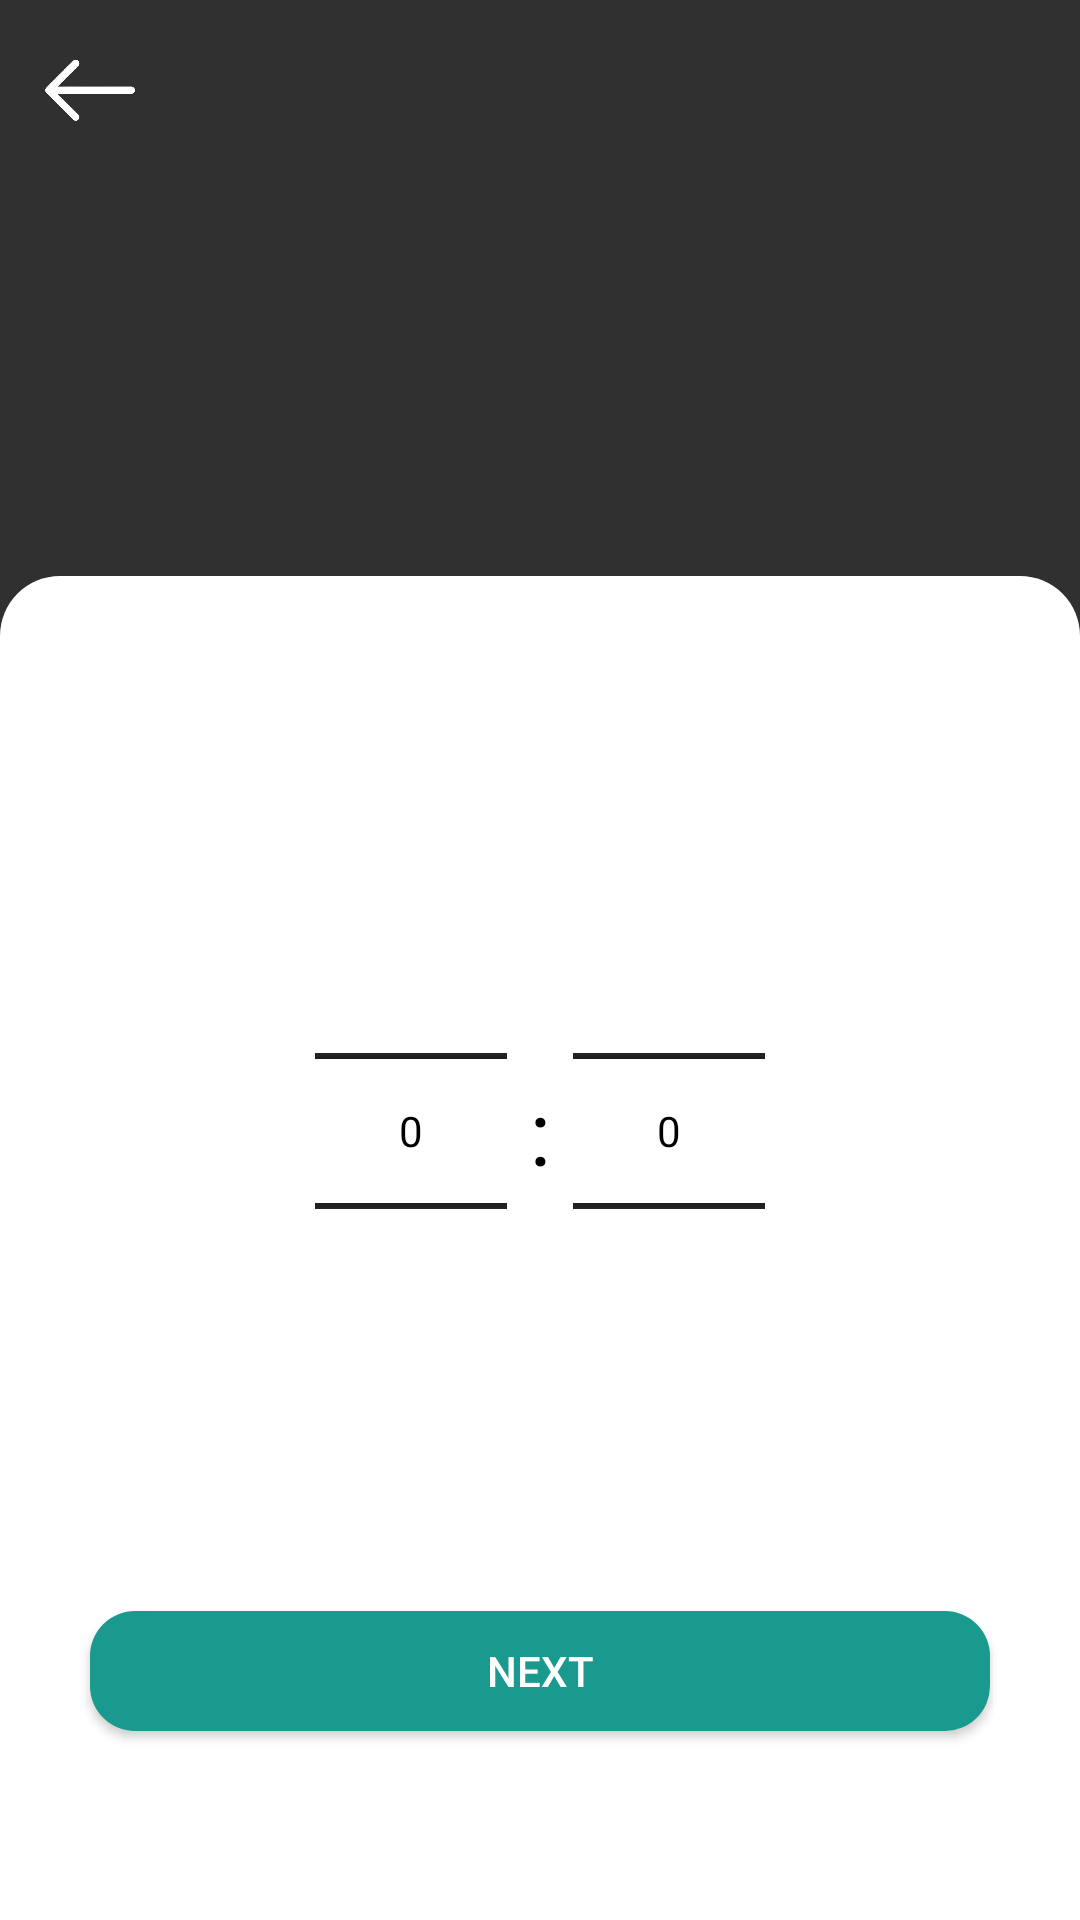

Layout XML and referenced resources for this Android screen:
<!-- AndroidManifest.xml: application theme Theme.HealthManagerRegistration -->
<!-- res/layout/fragment_visit_choose_time.xml -->
<androidx.constraintlayout.widget.ConstraintLayout xmlns:android="http://schemas.android.com/apk/res/android"
    xmlns:app="http://schemas.android.com/apk/res-auto"
    xmlns:tools="http://schemas.android.com/tools"
    android:layout_width="match_parent"
    android:layout_height="match_parent"
    android:layout_gravity="bottom"
    android:elevation="20dp"
    android:orientation="vertical">

    <ImageView
        android:id="@+id/back"
        android:layout_width="40dp"
        android:layout_height="40dp"
        android:layout_marginStart="10dp"
        android:layout_marginTop="10dp"
        android:clickable="true"
        app:layout_constraintStart_toStartOf="parent"
        app:layout_constraintTop_toTopOf="parent"
        app:srcCompat="@drawable/back_icon" />


    <LinearLayout
        android:id="@+id/linearLayout2"
        android:layout_width="match_parent"
        android:layout_height="0dp"
        android:layout_alignParentBottom="true"
        android:background="@drawable/background_rounded_corners"
        android:gravity="center"
        android:orientation="vertical"
        android:padding="25dp"
        app:layout_constraintBottom_toBottomOf="parent"
        app:layout_constraintEnd_toEndOf="parent"
        app:layout_constraintHeight_percent="0.7"
        app:layout_constraintStart_toStartOf="parent"
        tools:ignore="MissingConstraints">

        <ScrollView
            android:layout_width="match_parent"
            android:layout_height="match_parent">

            <LinearLayout
                android:id="@+id/linear_layout"
                android:layout_width="match_parent"
                android:layout_height="match_parent"
                android:gravity="center"
                android:orientation="vertical"
                android:layout_marginTop="20dp"
                android:visibility="visible">


                <LinearLayout
                    android:layout_width="match_parent"
                    android:layout_height="wrap_content"
                    android:gravity="center"
                    android:layout_gravity="center"
                    android:layout_marginTop="50dp"
                    android:orientation="horizontal">

                    <NumberPicker
                        android:id="@+id/hour"
                        android:layout_width="wrap_content"
                        android:layout_height="wrap_content"
                        android:layout_gravity="center"
                        android:textSize="20sp"
                        android:theme="@style/NumberPickerStyle" />

                    <TextView
                        android:layout_width="wrap_content"
                        android:layout_height="wrap_content"
                        android:text=" : "
                        android:textColor="@color/black"
                        android:textSize="30sp" />

                    <NumberPicker
                        android:id="@+id/minute"
                        android:layout_width="wrap_content"
                        android:layout_height="wrap_content"
                        android:layout_gravity="center"
                        android:textSize="20sp"
                        android:theme="@style/NumberPickerStyle" />
                </LinearLayout>



                <Button
                    android:id="@+id/next"
                    android:layout_width="300dp"
                    android:layout_height="40dp"
                    android:layout_gravity="center"
                    android:layout_marginTop="70dp"
                    android:layout_marginBottom="50dp"
                    android:background="@drawable/button_background"
                    android:text="@string/next"
                    android:textColor="@color/white" />
            </LinearLayout>
        </ScrollView>
    </LinearLayout>

    <ProgressBar
        android:id="@+id/progress_circular"
        android:layout_width="50dp"
        android:layout_height="50dp"
        android:elevation="200dp"
        android:visibility="gone"
        app:layout_constraintBottom_toBottomOf="parent"
        app:layout_constraintEnd_toEndOf="parent"
        app:layout_constraintStart_toStartOf="parent"
        app:layout_constraintTop_toTopOf="parent"
        tools:ignore="MissingConstraints" />


</androidx.constraintlayout.widget.ConstraintLayout>
<!-- resources referenced by this layout -->
<resources>
  <color name="black">#FF000000</color>
  <color name="white">#FFFFFFFF</color>
  <!-- drawable back_icon: png bitmap (drawable, 16363 bytes) -->
  <!-- drawable background_rounded_corners (drawable) -->
  <layer-list xmlns:android="http://schemas.android.com/apk/res/android">
      <item>
          <shape android:shape="rectangle">
              <corners android:topLeftRadius="20dp" android:topRightRadius="20dp" />
              <solid android:color="@color/white" />
          </shape>
      </item>
  </layer-list>
  <!-- drawable button_background (drawable) -->
  <?xml version="1.0" encoding="utf-8"?>
  <selector xmlns:android="http://schemas.android.com/apk/res/android">
  
      
      <item android:state_pressed="true">
          <shape android:shape="rectangle">
              <corners android:radius="15dp"/>
              <solid android:color="@color/pressed_button_color"/>
  
          </shape>
      </item>
  
      
      <item>
          <shape android:shape="rectangle">
              <corners android:radius="15dp"/>
              <solid android:color="@color/my_color"/>
          </shape>
      </item>
  </selector>
  <string name="next">Next</string>
  <style name="NumberPickerStyle">
          <item name="android:textColorPrimary">@android:color/black</item>
          <item name="colorAccent">@color/my_color</item>
          <item name="android:colorControlNormal">#000000</item>
  
      </style>
  <style name="Theme.HealthManagerRegistration" parent="Base.Theme.HealthManagerRegistration" />
  <color name="pressed_button_color">#157169</color>
  <color name="my_color">#1a998e</color>
  <style name="Base.Theme.HealthManagerRegistration" parent="Theme.AppCompat.NoActionBar">
          <item name="android:statusBarColor">@color/my_color</item>
  
          <item name="android:navigationBarColor">@color/gray</item>
  
  
      </style>
  <color name="gray">#F8F7F7</color>
</resources>
